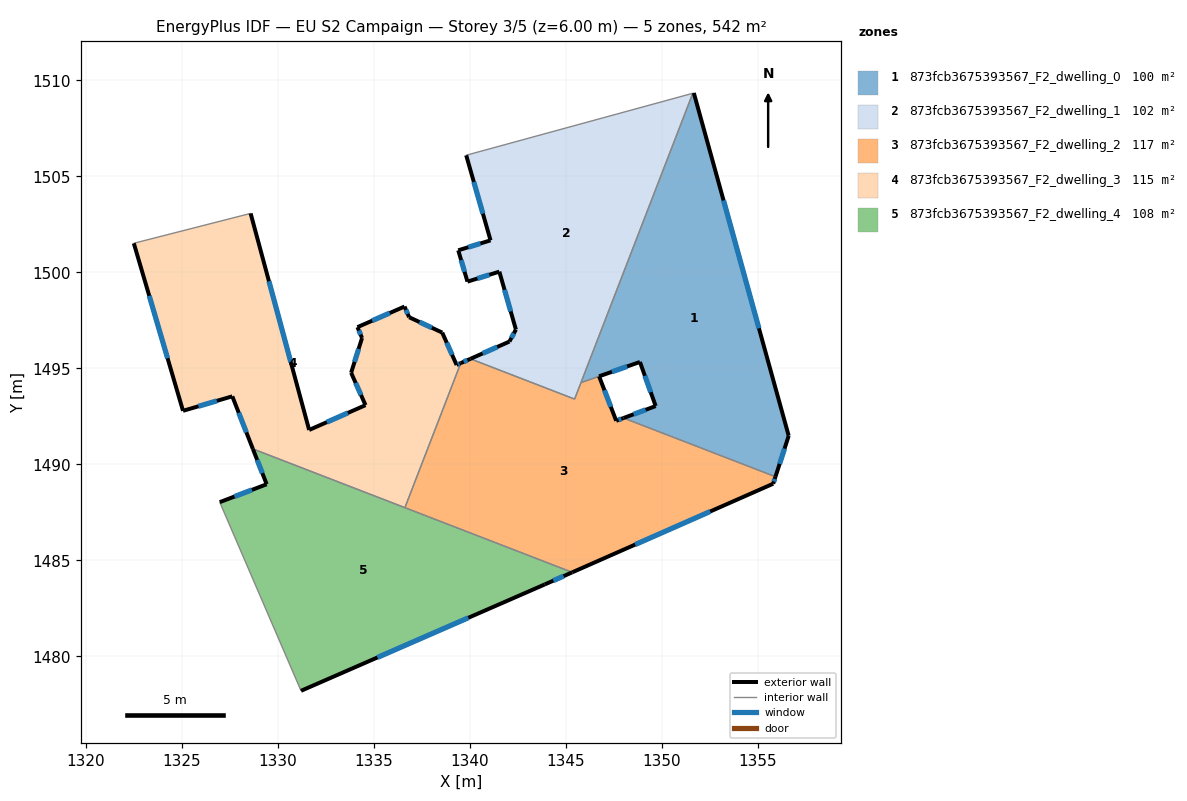
=== STOREY PLAN SPEC (per zone: floor XY polygon, exterior-wall plan segments, windows/doors) ===
zone 1: 873fcb3675393567_F2_dwelling_0  (100.2 m²)
  floor: (1351.68, 1509.34) (1356.61, 1491.49) (1355.93, 1489.36) (1348.02, 1492.42) (1349.69, 1493.04) (1348.87, 1495.34) (1345.80, 1494.26) (1351.62, 1509.33)
  exterior wall: (1356.61, 1491.49) – (1351.68, 1509.34)  [18.5 m]
    window: (1355.07, 1497.09) – (1353.22, 1503.75)  [7.7 m²]
  exterior wall: (1355.93, 1489.36) – (1356.61, 1491.49)  [2.2 m]
    window: (1356.14, 1490.03) – (1356.40, 1490.82)  [0.9 m²]
  exterior wall: (1349.69, 1493.04) – (1348.02, 1492.42)  [1.8 m]
    window: (1349.16, 1492.84) – (1348.54, 1492.61)  [0.7 m²]
  exterior wall: (1348.87, 1495.34) – (1349.69, 1493.04)  [2.4 m]
    window: (1349.13, 1494.62) – (1349.43, 1493.76)  [1.0 m²]
  exterior wall: (1346.74, 1494.59) – (1348.87, 1495.34)  [2.3 m]
    window: (1347.41, 1494.82) – (1348.20, 1495.10)  [0.9 m²]
  interior walls: 4
zone 2: 873fcb3675393567_F2_dwelling_1  (102.3 m²)
  floor: (1351.62, 1509.33) (1345.47, 1493.40) (1340.04, 1495.50) (1342.07, 1496.40) (1342.41, 1497.02) (1341.55, 1500.04) (1339.89, 1499.52) (1339.41, 1501.15) (1341.09, 1501.67) (1339.82, 1506.10)
  exterior wall: (1342.41, 1497.02) – (1342.07, 1496.40)  [0.7 m]
    window: (1342.30, 1496.83) – (1342.18, 1496.59)  [0.3 m²]
  exterior wall: (1341.55, 1500.04) – (1342.41, 1497.02)  [3.1 m]
    window: (1341.82, 1499.09) – (1342.14, 1497.97)  [1.3 m²]
  exterior wall: (1339.89, 1499.52) – (1341.55, 1500.04)  [1.7 m]
    window: (1340.41, 1499.68) – (1341.03, 1499.88)  [0.7 m²]
  exterior wall: (1339.41, 1501.15) – (1339.89, 1499.52)  [1.7 m]
    window: (1339.56, 1500.64) – (1339.74, 1500.03)  [0.7 m²]
  exterior wall: (1341.09, 1501.67) – (1339.41, 1501.15)  [1.8 m]
    window: (1340.56, 1501.51) – (1339.94, 1501.31)  [0.7 m²]
  exterior wall: (1339.82, 1506.10) – (1341.09, 1501.67)  [4.6 m]
    window: (1340.22, 1504.71) – (1340.69, 1503.06)  [1.9 m²]
  exterior wall: (1342.07, 1496.40) – (1340.04, 1495.50)  [2.2 m]
    window: (1341.44, 1496.12) – (1340.68, 1495.78)  [0.9 m²]
  interior walls: 4
zone 3: 873fcb3675393567_F2_dwelling_2  (116.7 m²)
  floor: (1355.93, 1489.36) (1355.81, 1489.00) (1345.34, 1484.38) (1336.63, 1487.75) (1339.54, 1495.28) (1340.04, 1495.50) (1345.47, 1493.40) (1345.80, 1494.26) (1346.74, 1494.59) (1347.63, 1492.27) (1348.02, 1492.42)
  exterior wall: (1347.63, 1492.27) – (1346.74, 1494.59)  [2.5 m]
    window: (1347.35, 1493.00) – (1347.02, 1493.86)  [1.0 m²]
  exterior wall: (1348.02, 1492.42) – (1347.63, 1492.27)  [0.4 m]
    window: (1347.90, 1492.37) – (1347.75, 1492.32)  [0.2 m²]
  exterior wall: (1355.81, 1489.00) – (1355.93, 1489.36)  [0.4 m]
    window: (1355.85, 1489.11) – (1355.89, 1489.25)  [0.2 m²]
  exterior wall: (1345.34, 1484.38) – (1355.81, 1489.00)  [11.4 m]
    window: (1348.62, 1485.83) – (1352.53, 1487.55)  [4.8 m²]
  exterior wall: (1340.04, 1495.50) – (1339.54, 1495.28)  [0.6 m]
    window: (1339.89, 1495.43) – (1339.70, 1495.35)  [0.2 m²]
  interior walls: 6
zone 4: 873fcb3675393567_F2_dwelling_3  (114.6 m²)
  floor: (1336.61, 1498.22) (1336.85, 1497.67) (1338.57, 1496.87) (1339.32, 1495.18) (1339.54, 1495.28) (1336.63, 1487.75) (1328.71, 1490.81) (1327.64, 1493.55) (1325.08, 1492.79) (1322.52, 1501.52) (1328.60, 1503.07) (1331.64, 1491.80) (1334.58, 1493.09) (1333.83, 1494.77) (1334.40, 1496.58) (1334.16, 1497.15)
  exterior wall: (1334.40, 1496.58) – (1333.83, 1494.77)  [1.9 m]
    window: (1334.22, 1496.02) – (1334.01, 1495.34)  [0.8 m²]
  exterior wall: (1334.16, 1497.15) – (1334.40, 1496.58)  [0.6 m]
    window: (1334.23, 1496.97) – (1334.32, 1496.76)  [0.3 m²]
  exterior wall: (1336.61, 1498.22) – (1334.16, 1497.15)  [2.7 m]
    window: (1335.84, 1497.89) – (1334.93, 1497.49)  [1.1 m²]
  exterior wall: (1336.85, 1497.67) – (1336.61, 1498.22)  [0.6 m]
    window: (1336.78, 1497.84) – (1336.69, 1498.05)  [0.3 m²]
  exterior wall: (1338.57, 1496.87) – (1336.85, 1497.67)  [1.9 m]
    window: (1338.03, 1497.12) – (1337.39, 1497.42)  [0.8 m²]
  exterior wall: (1339.32, 1495.18) – (1338.57, 1496.87)  [1.8 m]
    window: (1339.09, 1495.71) – (1338.81, 1496.34)  [0.8 m²]
  exterior wall: (1339.54, 1495.28) – (1339.32, 1495.18)  [0.2 m]
    window: (1339.47, 1495.25) – (1339.39, 1495.21)  [0.1 m²]
  exterior wall: (1327.64, 1493.55) – (1328.71, 1490.81)  [2.9 m]
    window: (1327.98, 1492.69) – (1328.38, 1491.67)  [1.2 m²]
  exterior wall: (1325.08, 1492.79) – (1327.64, 1493.55)  [2.7 m]
    window: (1325.88, 1493.03) – (1326.84, 1493.31)  [1.1 m²]
  exterior wall: (1322.52, 1501.52) – (1325.08, 1492.79)  [9.1 m]
    window: (1323.32, 1498.78) – (1324.27, 1495.53)  [3.8 m²]
  exterior wall: (1331.64, 1491.80) – (1328.60, 1503.07)  [11.7 m]
    window: (1330.69, 1495.33) – (1329.55, 1499.54)  [4.9 m²]
  exterior wall: (1334.58, 1493.09) – (1331.64, 1491.80)  [3.2 m]
    window: (1333.66, 1492.68) – (1332.56, 1492.20)  [1.3 m²]
  exterior wall: (1333.83, 1494.77) – (1334.58, 1493.09)  [1.8 m]
    window: (1334.07, 1494.25) – (1334.35, 1493.62)  [0.8 m²]
  interior walls: 3
zone 5: 873fcb3675393567_F2_dwelling_4  (108.5 m²)
  floor: (1345.34, 1484.38) (1343.91, 1483.75) (1331.22, 1478.21) (1326.99, 1488.04) (1329.43, 1488.97) (1328.71, 1490.81)
  exterior wall: (1329.43, 1488.97) – (1326.99, 1488.04)  [2.6 m]
    window: (1328.67, 1488.68) – (1327.76, 1488.33)  [1.1 m²]
  exterior wall: (1328.71, 1490.81) – (1329.43, 1488.97)  [2.0 m]
    window: (1328.94, 1490.23) – (1329.21, 1489.55)  [0.8 m²]
  exterior wall: (1343.91, 1483.75) – (1345.34, 1484.38)  [1.6 m]
    window: (1344.36, 1483.95) – (1344.89, 1484.18)  [0.7 m²]
  exterior wall: (1331.22, 1478.21) – (1343.91, 1483.75)  [13.8 m]
    window: (1335.20, 1479.95) – (1339.93, 1482.01)  [5.8 m²]
  interior walls: 3

=== DERIVED (storey summary) ===
Building: EU S2 Campaign
Storey: 3 of 5  (floor level z = 6.00 m)
Storey gross floor area: 542.4 m²
Zones on this storey: 5
  - 873fcb3675393567_F2_dwelling_0: floor 100.2 m²; exterior wall 27.2 m (81.7 m²); 5 window(s) 11.4 m²; WWR 13.9%
  - 873fcb3675393567_F2_dwelling_1: floor 102.3 m²; exterior wall 15.9 m (47.6 m²); 7 window(s) 6.6 m²; WWR 13.9%
  - 873fcb3675393567_F2_dwelling_2: floor 116.7 m²; exterior wall 15.3 m (45.8 m²); 5 window(s) 6.4 m²; WWR 13.9%
  - 873fcb3675393567_F2_dwelling_3: floor 114.6 m²; exterior wall 41.2 m (123.6 m²); 13 window(s) 17.2 m²; WWR 13.9%
  - 873fcb3675393567_F2_dwelling_4: floor 108.5 m²; exterior wall 20.0 m (60.0 m²); 4 window(s) 8.4 m²; WWR 13.9%
Zone adjacency (shared interzone walls):
  - 873fcb3675393567_F2_dwelling_0 ↔ 873fcb3675393567_F2_dwelling_1
  - 873fcb3675393567_F2_dwelling_0 ↔ 873fcb3675393567_F2_dwelling_2
  - 873fcb3675393567_F2_dwelling_1 ↔ 873fcb3675393567_F2_dwelling_2
  - 873fcb3675393567_F2_dwelling_2 ↔ 873fcb3675393567_F2_dwelling_3
  - 873fcb3675393567_F2_dwelling_2 ↔ 873fcb3675393567_F2_dwelling_4
  - 873fcb3675393567_F2_dwelling_3 ↔ 873fcb3675393567_F2_dwelling_4